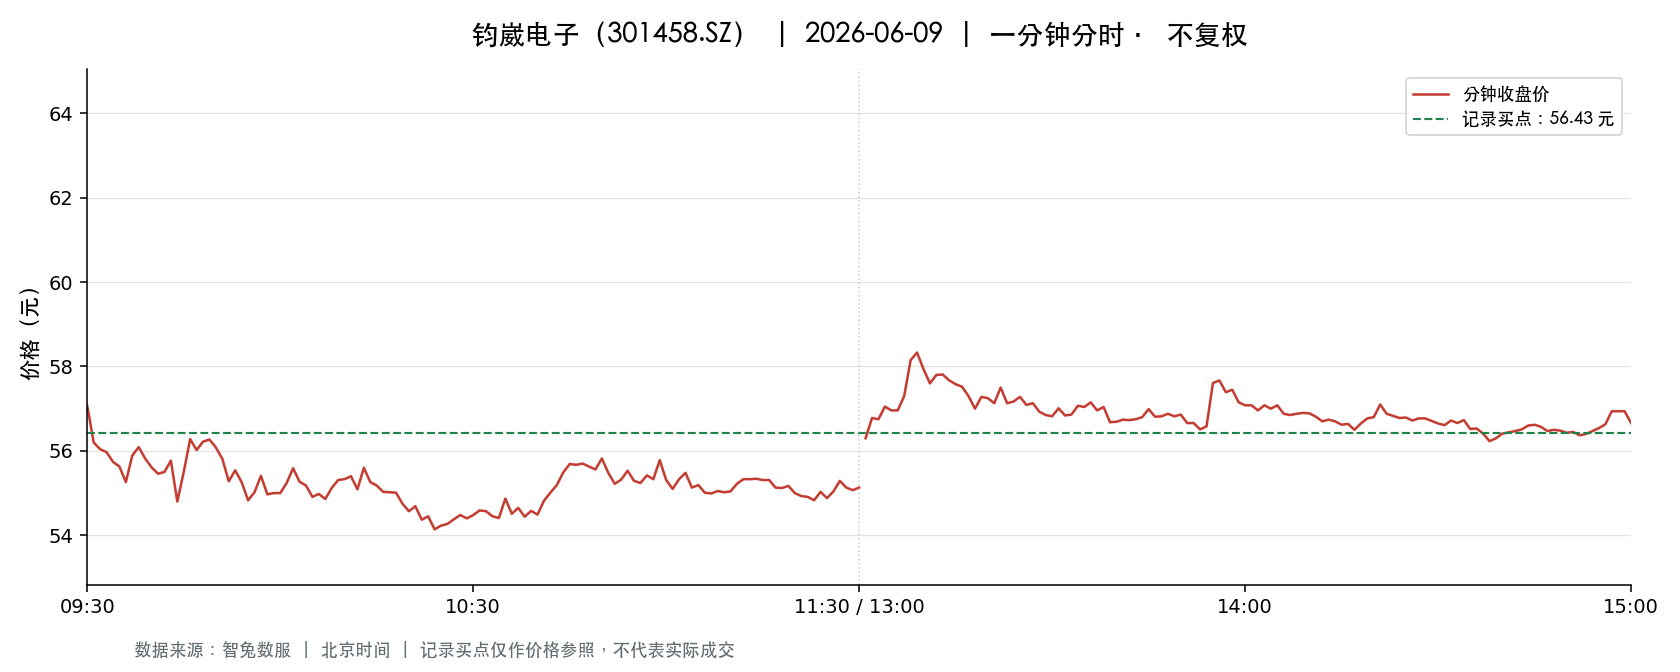

Source data for this figure (header and first rows):
t, o, h, l, c, v, a, pc, sf
2026-06-09 09:30:00, 57.07, 57.07, 57.07, 57.07, 2800, 15977944, 57.0, 0.0
2026-06-09 09:31:00, 57.01, 57.48, 55.3, 56.2, 8240, 46583919, 57.07, 0.0
2026-06-09 09:32:00, 56.21, 56.21, 55.55, 56.04, 4124, 23044845, 56.2, 0.0
2026-06-09 09:33:00, 56.05, 56.41, 55.88, 55.97, 3652, 20470940, 56.04, 0.0
2026-06-09 09:34:00, 56.06, 56.06, 55.62, 55.74, 3307, 18436072, 55.97, 0.0
2026-06-09 09:35:00, 55.73, 55.95, 55.63, 55.63, 2507, 13977189, 55.74, 0.0
2026-06-09 09:36:00, 55.61, 55.69, 55.23, 55.26, 3997, 22196850, 55.63, 0.0
2026-06-09 09:37:00, 55.28, 56.07, 55.0, 55.89, 4875, 27028484, 55.26, 0.0
2026-06-09 09:38:00, 55.91, 56.12, 55.7, 56.09, 1985, 11090357, 55.89, 0.0
2026-06-09 09:39:00, 56.2, 56.38, 55.82, 55.82, 1866, 10485007, 56.09, 0.0
2026-06-09 09:40:00, 55.82, 55.82, 55.47, 55.61, 1151, 6396112, 55.82, 0.0
2026-06-09 09:41:00, 55.63, 55.71, 55.39, 55.46, 1829, 10164442, 55.61, 0.0
2026-06-09 09:42:00, 55.38, 55.62, 55.35, 55.5, 1743, 9653432, 55.46, 0.0
2026-06-09 09:43:00, 55.51, 55.78, 55.51, 55.77, 1054, 5870027, 55.5, 0.0
2026-06-09 09:44:00, 55.75, 55.79, 54.8, 54.8, 1911, 10575051, 55.77, 0.0
2026-06-09 09:45:00, 54.79, 55.55, 54.67, 55.5, 3260, 17944250, 54.8, 0.0
2026-06-09 09:46:00, 55.48, 56.3, 55.38, 56.28, 2031, 11337200, 55.5, 0.0
2026-06-09 09:47:00, 56.3, 56.3, 55.69, 56.02, 851.0, 4765387, 56.28, 0.0
2026-06-09 09:48:00, 56.03, 56.24, 55.91, 56.22, 1465, 8221123, 56.02, 0.0
2026-06-09 09:49:00, 56.22, 56.27, 56.1, 56.27, 1174, 6598740, 56.22, 0.0
2026-06-09 09:50:00, 56.28, 56.29, 56.08, 56.08, 642.0, 3607376, 56.27, 0.0
2026-06-09 09:51:00, 56.1, 56.1, 55.81, 55.81, 813.0, 4545299, 56.08, 0.0
2026-06-09 09:52:00, 55.81, 55.99, 55.28, 55.28, 1063, 5918772, 55.81, 0.0
2026-06-09 09:53:00, 55.28, 55.54, 55.28, 55.54, 573.0, 3174329, 55.28, 0.0
2026-06-09 09:54:00, 55.54, 55.54, 55.26, 55.26, 842.0, 4660009, 55.54, 0.0
2026-06-09 09:55:00, 55.22, 55.22, 54.83, 54.83, 945.0, 5201434, 55.26, 0.0
2026-06-09 09:56:00, 54.8, 55.02, 54.8, 55.02, 1566, 8597277, 54.83, 0.0
2026-06-09 09:57:00, 55.0, 55.47, 54.93, 55.41, 769.0, 4235922, 55.02, 0.0
2026-06-09 09:58:00, 55.4, 55.4, 54.97, 54.97, 803.0, 4426612, 55.41, 0.0
2026-06-09 09:59:00, 54.94, 55.05, 54.85, 55.0, 1136, 6240712, 54.97, 0.0
2026-06-09 10:00:00, 55.06, 55.06, 54.95, 55.0, 847.0, 4656611, 55.0, 0.0
2026-06-09 10:01:00, 55.0, 55.3, 55.0, 55.24, 421.0, 2322409, 55.0, 0.0
2026-06-09 10:02:00, 55.24, 55.7, 55.24, 55.59, 1098, 6086522, 55.24, 0.0
2026-06-09 10:03:00, 55.59, 55.6, 55.27, 55.27, 863.0, 4791612, 55.59, 0.0
2026-06-09 10:04:00, 55.27, 55.37, 55.18, 55.18, 676.0, 3735627, 55.27, 0.0
2026-06-09 10:05:00, 55.18, 55.18, 54.91, 54.91, 839.0, 4615282, 55.18, 0.0
2026-06-09 10:06:00, 54.88, 55.1, 54.84, 54.98, 1191, 6540140, 54.91, 0.0
2026-06-09 10:07:00, 54.96, 55.0, 54.82, 54.86, 1286, 7061864, 54.98, 0.0
2026-06-09 10:08:00, 54.93, 55.12, 54.88, 55.12, 928.0, 5101809, 54.86, 0.0
2026-06-09 10:09:00, 55.18, 55.4, 55.0, 55.31, 775.0, 4275714, 55.12, 0.0
2026-06-09 10:10:00, 55.4, 55.5, 55.32, 55.33, 973.0, 5386030, 55.31, 0.0
2026-06-09 10:11:00, 55.39, 55.66, 55.38, 55.4, 1095, 6079042, 55.33, 0.0
2026-06-09 10:12:00, 55.4, 55.4, 55.01, 55.09, 577.0, 3181525, 55.4, 0.0
2026-06-09 10:13:00, 55.12, 55.6, 55.08, 55.6, 429.0, 2372380, 55.09, 0.0
2026-06-09 10:14:00, 55.53, 55.53, 55.26, 55.26, 1515, 8407399, 55.6, 0.0
2026-06-09 10:15:00, 55.21, 55.26, 55.18, 55.18, 1002, 5527061, 55.26, 0.0
2026-06-09 10:16:00, 55.18, 55.18, 55.01, 55.03, 757.0, 4167875, 55.18, 0.0
2026-06-09 10:17:00, 55.01, 55.15, 55.0, 55.02, 513.0, 2823998, 55.03, 0.0
2026-06-09 10:18:00, 55.14, 55.14, 55.0, 55.01, 534.0, 2938166, 55.02, 0.0
2026-06-09 10:19:00, 55.01, 55.02, 54.74, 54.75, 1174, 6440348, 55.01, 0.0
2026-06-09 10:20:00, 54.77, 54.77, 54.5, 54.57, 2154, 11766236, 54.75, 0.0
2026-06-09 10:21:00, 54.52, 54.7, 54.52, 54.69, 1155, 6307457, 54.57, 0.0
2026-06-09 10:22:00, 54.6, 54.62, 54.35, 54.37, 1795, 9774623, 54.69, 0.0
2026-06-09 10:23:00, 54.33, 54.45, 54.3, 54.45, 1370, 7452407, 54.37, 0.0
2026-06-09 10:24:00, 54.44, 54.44, 54.08, 54.14, 2589, 14034344, 54.45, 0.0
2026-06-09 10:25:00, 54.13, 54.29, 54.07, 54.23, 1875, 10152210, 54.14, 0.0
2026-06-09 10:26:00, 54.27, 54.39, 54.16, 54.27, 1346, 7306100, 54.23, 0.0
2026-06-09 10:27:00, 54.3, 54.38, 54.3, 54.38, 759.0, 4121823, 54.27, 0.0
2026-06-09 10:28:00, 54.35, 54.54, 54.33, 54.48, 1768, 9618115, 54.38, 0.0
2026-06-09 10:29:00, 54.48, 54.48, 54.4, 54.4, 682.0, 3713545, 54.48, 0.0
... 181 more rows
